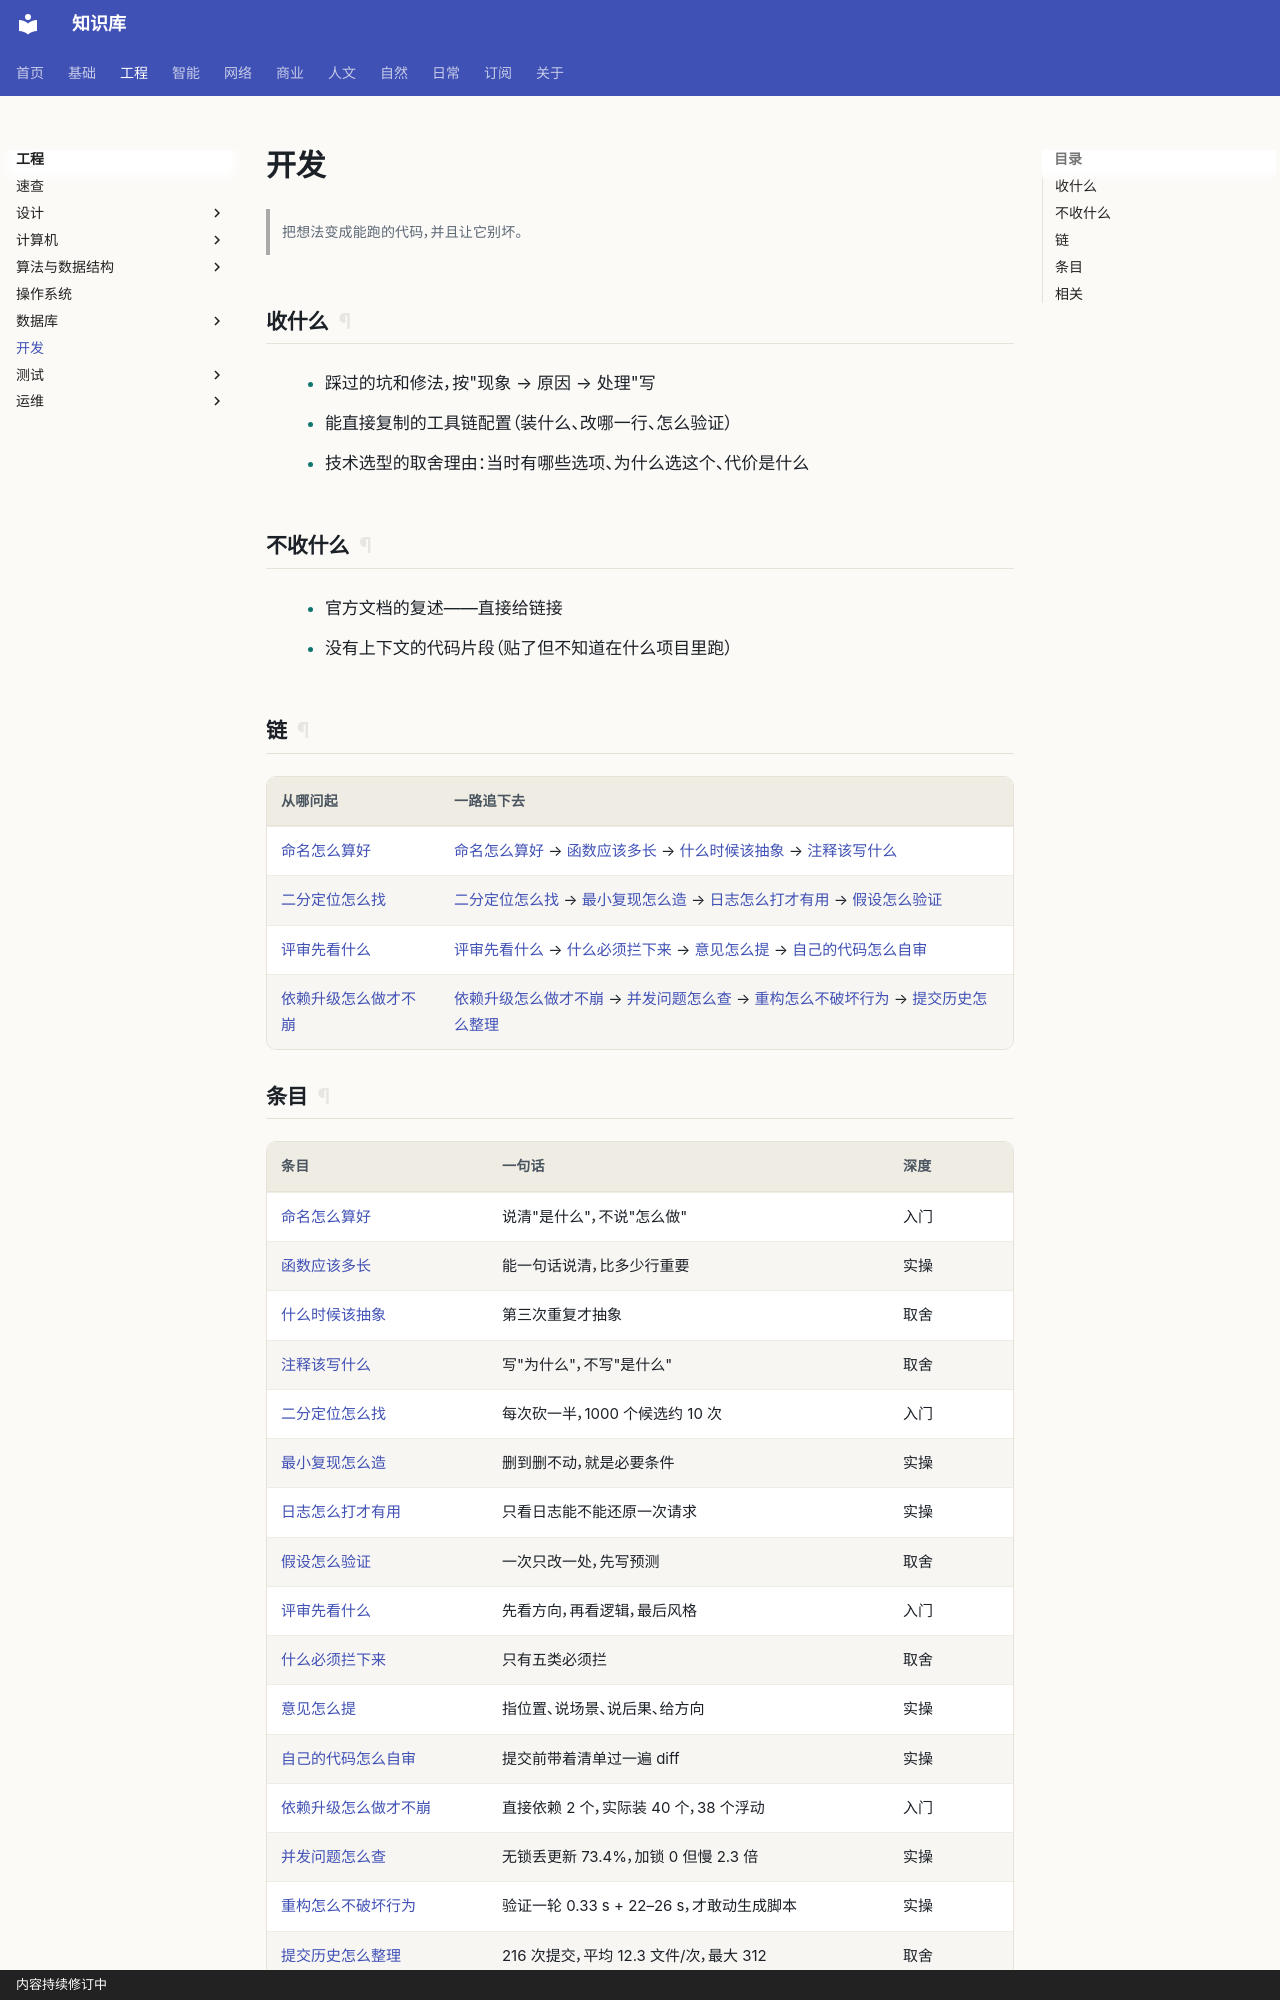

repository: gh503/kb · page: 工程/开发/index.html · generator: mkdocs · copyright: 内容持续修订中

# 开发

> 把想法变成能跑的代码，并且让它别坏。

## 收什么

- 踩过的坑和修法，按"现象 → 原因 → 处理"写
- 能直接复制的工具链配置（装什么、改哪一行、怎么验证）
- 技术选型的取舍理由：当时有哪些选项、为什么选这个、代价是什么

## 不收什么

- 官方文档的复述——直接给链接
- 没有上下文的代码片段（贴了但不知道在什么项目里跑）

## 链

| 从哪问起 | 一路追下去 |
| --- | --- |
| [命名怎么算好](命名怎么算好.md) | [命名怎么算好](命名怎么算好.md) → [函数应该多长](函数应该多长.md) → [什么时候该抽象](什么时候该抽象.md) → [注释该写什么](注释该写什么.md) |
| [二分定位怎么找](二分定位怎么找.md) | [二分定位怎么找](二分定位怎么找.md) → [最小复现怎么造](最小复现怎么造.md) → [日志怎么打才有用](日志怎么打才有用.md) → [假设怎么验证](假设怎么验证.md) |
| [评审先看什么](评审先看什么.md) | [评审先看什么](评审先看什么.md) → [什么必须拦下来](什么必须拦下来.md) → [意见怎么提](意见怎么提.md) → [自己的代码怎么自审](自己的代码怎么自审.md) |
| [依赖升级怎么做才不崩](依赖升级怎么做才不崩.md) | [依赖升级怎么做才不崩](依赖升级怎么做才不崩.md) → [并发问题怎么查](并发问题怎么查.md) → [重构怎么不破坏行为](重构怎么不破坏行为.md) → [提交历史怎么整理](提交历史怎么整理.md) |
